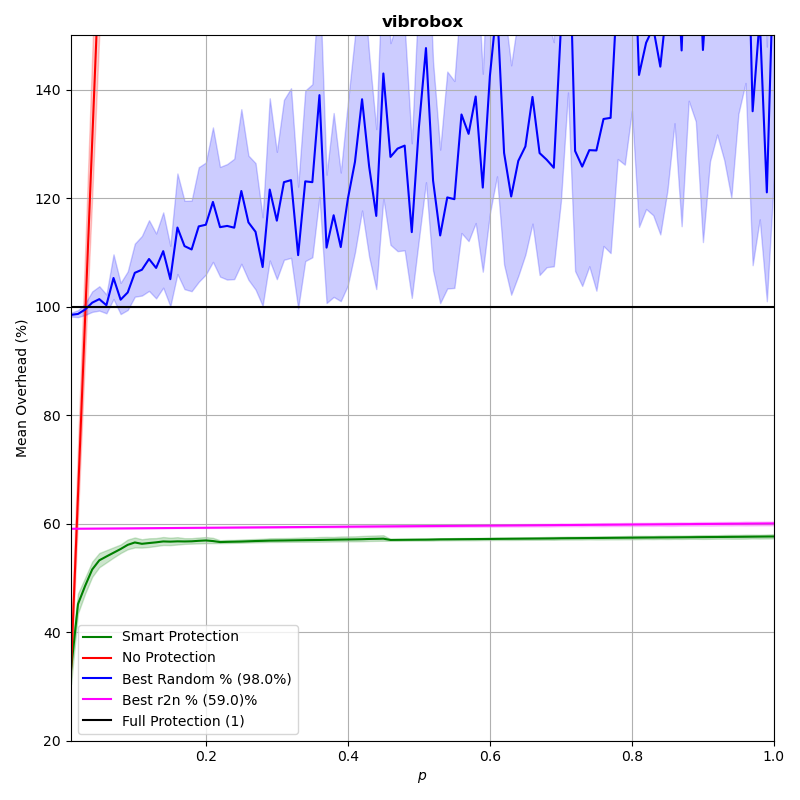

The data file committed next to this chart (first rows):
p, prot_overhead, nonprot_overhead, rand_overhead, r2n_overhead
0.0102, 0.3307, 0.3328, 0.9848, 0.5906
0.02, 0.4518, 0.6524, 0.9865, 0.5907
0.03, 0.4853, 0.9786, 0.9946, 0.5908
0.04, 0.5156, 1.305, 1.007, 0.5909
0.05, 0.5325, 1.631, 1.014, 0.591
0.06, 0.5395, 1.957, 1.003, 0.5911
0.07, 0.5464, 2.283, 1.053, 0.5912
0.08, 0.5533, 2.61, 1.013, 0.5913
0.09, 0.561, 2.936, 1.026, 0.5914
0.1, 0.5654, 3.262, 1.062, 0.5915
0.11, 0.5629, 3.588, 1.068, 0.5916
0.12, 0.5643, 3.914, 1.088, 0.5917
0.13, 0.5656, 4.241, 1.071, 0.5918
0.14, 0.5673, 4.567, 1.102, 0.5919
0.15, 0.5669, 4.893, 1.051, 0.592
0.16, 0.5674, 5.219, 1.146, 0.5921
0.17, 0.5672, 5.546, 1.112, 0.5922
0.18, 0.5675, 5.872, 1.105, 0.5923
0.19, 0.5684, 6.198, 1.148, 0.5924
0.2, 0.5691, 6.524, 1.151, 0.5925
0.21, 0.568, 6.851, 1.193, 0.5926
0.22, 0.5661, 7.177, 1.146, 0.5927
0.23, 0.5665, 7.504, 1.149, 0.5928
0.24, 0.5668, 7.83, 1.146, 0.5929
0.25, 0.567, 8.155, 1.213, 0.593
0.26, 0.5675, 8.481, 1.155, 0.5931
0.27, 0.568, 8.809, 1.138, 0.5932
0.28, 0.5683, 9.134, 1.073, 0.5933
0.29, 0.5687, 9.46, 1.216, 0.5934
0.3, 0.5689, 9.787, 1.158, 0.5935
0.31, 0.5691, 10.11, 1.229, 0.5936
0.32, 0.5693, 10.44, 1.233, 0.5937
0.33, 0.5695, 10.77, 1.095, 0.5938
0.34, 0.5697, 11.09, 1.231, 0.5939
0.35, 0.5698, 11.42, 1.229, 0.594
0.36, 0.57, 11.75, 1.39, 0.5941
0.37, 0.5702, 12.07, 1.109, 0.5942
0.38, 0.5705, 12.4, 1.168, 0.5943
0.39, 0.5707, 12.72, 1.11, 0.5944
0.4, 0.5709, 13.05, 1.199, 0.5945
0.41, 0.5711, 13.37, 1.267, 0.5946
0.42, 0.5713, 13.71, 1.382, 0.5947
0.43, 0.5718, 14.03, 1.258, 0.5948
0.44, 0.5721, 14.36, 1.167, 0.5949
0.45, 0.5724, 14.68, 1.43, 0.595
0.46, 0.5701, 15.01, 1.276, 0.5951
0.47, 0.5702, 15.34, 1.291, 0.5952
0.48, 0.5703, 15.66, 1.297, 0.5953
0.49, 0.5704, 15.99, 1.137, 0.5954
0.5, 0.5705, 16.31, 1.33, 0.5955
0.51, 0.5706, 16.64, 1.477, 0.5956
0.52, 0.5708, 16.96, 1.232, 0.5957
0.53, 0.5711, 17.3, 1.131, 0.5958
0.54, 0.5712, 17.62, 1.201, 0.5959
0.55, 0.5713, 17.94, 1.198, 0.596
0.56, 0.5714, 18.27, 1.354, 0.5961
0.57, 0.5715, 18.6, 1.318, 0.5962
0.58, 0.5716, 18.92, 1.387, 0.5963
0.59, 0.5717, 19.26, 1.219, 0.5964
0.6, 0.5718, 19.58, 1.425, 0.5965
... 40 more rows
